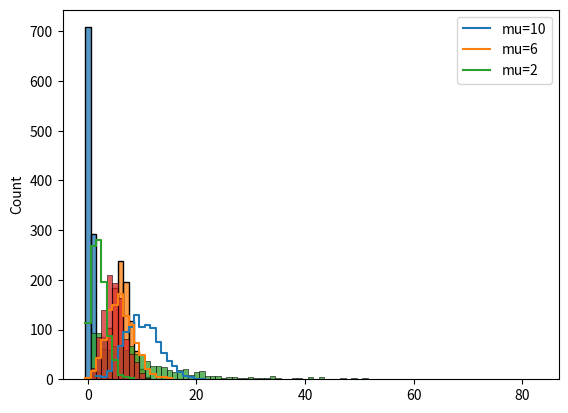

This figure's Python source:
import numpy as np
import scipy as sp
import pandas as pd
import matplotlib.pyplot as plt
import seaborn as sns

p=0.3
N=1000
r = sp.stats.bernoulli.rvs(p, size=N)
sns.histplot(r,discrete=True)
plt.show()

n=12
p=0.5
r1 = sp.stats.binom.rvs(n,p,size=N)
sns.histplot(r1,discrete=True)
plt.show()

mu1=10.0
mu2=6
mu3=2
r21 = sp.stats.poisson.rvs(mu1,size=N)
r22= sp.stats.poisson.rvs(mu2,size=N)
r23 = sp.stats.poisson.rvs(mu3,size=N)
sns.histplot(r21,discrete=True,element="step", fill=False,label="mu=10")
sns.histplot(r22,discrete=True,element="step", fill=False,label="mu=6")
sns.histplot(r23,discrete=True,element="step", fill=False,label="mu=2")
plt.legend()
plt.show()

p=0.1
N=1000
r3=sp.stats.geom.rvs(p,size=N)
sns.histplot(r3,discrete=True)
plt.show()

N=1000
M=1000
n=200
K=25
r4 = sp.stats.hypergeom.rvs(M, n, K, size=N)
sns.histplot(r4,discrete=True)
plt.show()